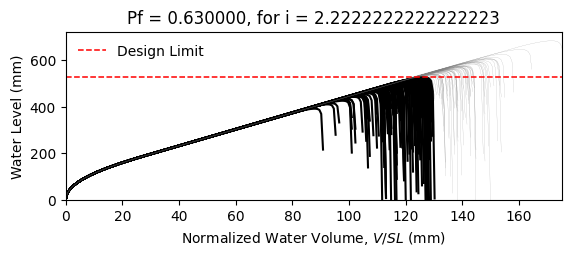

The table this chart was drawn from, first rows:
W14X22, L = 360.0 in, slope = 0.020833333333333332 in/in, dead load = 6.944444444444444e-05 kip/in…
zwlim AISC Appendix 2, zwlim DAMP, zwlim Proposed for ASCE 7, zwlim Neglect Ponding, dhnom Denver, dhnom New York, dhnom New Orleans, dh Denver, dh New York, dh New Orleans, dmax
15.16, 15.45, 13.32, 15.16, 7.906, 7.906, 7.906, 13.2, 13.2, 13.2, 22.05, Safe, 
15.16, 15.45, 13.32, 15.16, 7.906, 7.906, 7.906, 13.2, 13.2, 13.2, 19.26, Fail, 
15.16, 15.45, 13.32, 15.16, 7.906, 7.906, 7.906, 13.2, 13.2, 13.2, 18.53, Fail, 
15.16, 15.45, 13.32, 15.16, 7.906, 7.906, 7.906, 13.2, 13.2, 13.2, 21.76, Safe, 
15.16, 15.45, 13.32, 15.16, 7.906, 7.906, 7.906, 13.2, 13.2, 13.2, 18.27, Fail, 
15.16, 15.45, 13.32, 15.16, 7.906, 7.906, 7.906, 13.2, 13.2, 13.2, 26.92, Safe, 
15.16, 15.45, 13.32, 15.16, 7.906, 7.906, 7.906, 13.2, 13.2, 13.2, 20.34, Fail, 
15.16, 15.45, 13.32, 15.16, 7.906, 7.906, 7.906, 13.2, 13.2, 13.2, 18.45, Fail, 
15.16, 15.45, 13.32, 15.16, 7.906, 7.906, 7.906, 13.2, 13.2, 13.2, 21.26, Safe, 
15.16, 15.45, 13.32, 15.16, 7.906, 7.906, 7.906, 13.2, 13.2, 13.2, 19.98, Fail, 
15.16, 15.45, 13.32, 15.16, 7.906, 7.906, 7.906, 13.2, 13.2, 13.2, 17.63, Fail, 
15.16, 15.45, 13.32, 15.16, 7.906, 7.906, 7.906, 13.2, 13.2, 13.2, 17.02, Fail, 
15.16, 15.45, 13.32, 15.16, 7.906, 7.906, 7.906, 13.2, 13.2, 13.2, 21.46, Safe, 
15.16, 15.45, 13.32, 15.16, 7.906, 7.906, 7.906, 13.2, 13.2, 13.2, 18.86, Fail, 
15.16, 15.45, 13.32, 15.16, 7.906, 7.906, 7.906, 13.2, 13.2, 13.2, 21.86, Safe, 
15.16, 15.45, 13.32, 15.16, 7.906, 7.906, 7.906, 13.2, 13.2, 13.2, 19.85, Fail, 
15.16, 15.45, 13.32, 15.16, 7.906, 7.906, 7.906, 13.2, 13.2, 13.2, 20.52, Fail, 
15.16, 15.45, 13.32, 15.16, 7.906, 7.906, 7.906, 13.2, 13.2, 13.2, 22.45, Safe, 
15.16, 15.45, 13.32, 15.16, 7.906, 7.906, 7.906, 13.2, 13.2, 13.2, 18.39, Fail, 
15.16, 15.45, 13.32, 15.16, 7.906, 7.906, 7.906, 13.2, 13.2, 13.2, 19.33, Fail, 
15.16, 15.45, 13.32, 15.16, 7.906, 7.906, 7.906, 13.2, 13.2, 13.2, 18.3, Fail, 
15.16, 15.45, 13.32, 15.16, 7.906, 7.906, 7.906, 13.2, 13.2, 13.2, 21.69, Safe, 
15.16, 15.45, 13.32, 15.16, 7.906, 7.906, 7.906, 13.2, 13.2, 13.2, 22.57, Safe, 
15.16, 15.45, 13.32, 15.16, 7.906, 7.906, 7.906, 13.2, 13.2, 13.2, 20.09, Fail, 
15.16, 15.45, 13.32, 15.16, 7.906, 7.906, 7.906, 13.2, 13.2, 13.2, 19.21, Fail, 
15.16, 15.45, 13.32, 15.16, 7.906, 7.906, 7.906, 13.2, 13.2, 13.2, 16.95, Fail, 
15.16, 15.45, 13.32, 15.16, 7.906, 7.906, 7.906, 13.2, 13.2, 13.2, 21.16, Safe, 
15.16, 15.45, 13.32, 15.16, 7.906, 7.906, 7.906, 13.2, 13.2, 13.2, 20.85, Safe, 
15.16, 15.45, 13.32, 15.16, 7.906, 7.906, 7.906, 13.2, 13.2, 13.2, 18.47, Fail, 
15.16, 15.45, 13.32, 15.16, 7.906, 7.906, 7.906, 13.2, 13.2, 13.2, 23.29, Safe, 
15.16, 15.45, 13.32, 15.16, 7.906, 7.906, 7.906, 13.2, 13.2, 13.2, 20.46, Fail, 
15.16, 15.45, 13.32, 15.16, 7.906, 7.906, 7.906, 13.2, 13.2, 13.2, 21.19, Safe, 
15.16, 15.45, 13.32, 15.16, 7.906, 7.906, 7.906, 13.2, 13.2, 13.2, 19.02, Fail, 
15.16, 15.45, 13.32, 15.16, 7.906, 7.906, 7.906, 13.2, 13.2, 13.2, 22.61, Safe, 
15.16, 15.45, 13.32, 15.16, 7.906, 7.906, 7.906, 13.2, 13.2, 13.2, 21.51, Safe, 
15.16, 15.45, 13.32, 15.16, 7.906, 7.906, 7.906, 13.2, 13.2, 13.2, 18.4, Fail, 
15.16, 15.45, 13.32, 15.16, 7.906, 7.906, 7.906, 13.2, 13.2, 13.2, 20.82, Safe, 
15.16, 15.45, 13.32, 15.16, 7.906, 7.906, 7.906, 13.2, 13.2, 13.2, 21.17, Safe, 
15.16, 15.45, 13.32, 15.16, 7.906, 7.906, 7.906, 13.2, 13.2, 13.2, 22.05, Safe, 
15.16, 15.45, 13.32, 15.16, 7.906, 7.906, 7.906, 13.2, 13.2, 13.2, 17.82, Fail, 
15.16, 15.45, 13.32, 15.16, 7.906, 7.906, 7.906, 13.2, 13.2, 13.2, 22.52, Safe, 
15.16, 15.45, 13.32, 15.16, 7.906, 7.906, 7.906, 13.2, 13.2, 13.2, 19.04, Fail, 
15.16, 15.45, 13.32, 15.16, 7.906, 7.906, 7.906, 13.2, 13.2, 13.2, 19.99, Fail, 
15.16, 15.45, 13.32, 15.16, 7.906, 7.906, 7.906, 13.2, 13.2, 13.2, 19.51, Fail, 
15.16, 15.45, 13.32, 15.16, 7.906, 7.906, 7.906, 13.2, 13.2, 13.2, 22.26, Safe, 
15.16, 15.45, 13.32, 15.16, 7.906, 7.906, 7.906, 13.2, 13.2, 13.2, 17.42, Fail, 
15.16, 15.45, 13.32, 15.16, 7.906, 7.906, 7.906, 13.2, 13.2, 13.2, 20.33, Fail, 
15.16, 15.45, 13.32, 15.16, 7.906, 7.906, 7.906, 13.2, 13.2, 13.2, 19.02, Fail, 
15.16, 15.45, 13.32, 15.16, 7.906, 7.906, 7.906, 13.2, 13.2, 13.2, 20.39, Fail, 
15.16, 15.45, 13.32, 15.16, 7.906, 7.906, 7.906, 13.2, 13.2, 13.2, 18.59, Fail, 
15.16, 15.45, 13.32, 15.16, 7.906, 7.906, 7.906, 13.2, 13.2, 13.2, 21.72, Safe, 
15.16, 15.45, 13.32, 15.16, 7.906, 7.906, 7.906, 13.2, 13.2, 13.2, 16.33, Fail, 
15.16, 15.45, 13.32, 15.16, 7.906, 7.906, 7.906, 13.2, 13.2, 13.2, 20.44, Fail, 
15.16, 15.45, 13.32, 15.16, 7.906, 7.906, 7.906, 13.2, 13.2, 13.2, 19.01, Fail, 
15.16, 15.45, 13.32, 15.16, 7.906, 7.906, 7.906, 13.2, 13.2, 13.2, 23.17, Safe, 
15.16, 15.45, 13.32, 15.16, 7.906, 7.906, 7.906, 13.2, 13.2, 13.2, 18.91, Fail, 
15.16, 15.45, 13.32, 15.16, 7.906, 7.906, 7.906, 13.2, 13.2, 13.2, 20, Fail, 
15.16, 15.45, 13.32, 15.16, 7.906, 7.906, 7.906, 13.2, 13.2, 13.2, 18.87, Fail, 
15.16, 15.45, 13.32, 15.16, 7.906, 7.906, 7.906, 13.2, 13.2, 13.2, 17.1, Fail, 
... 142 more rows
